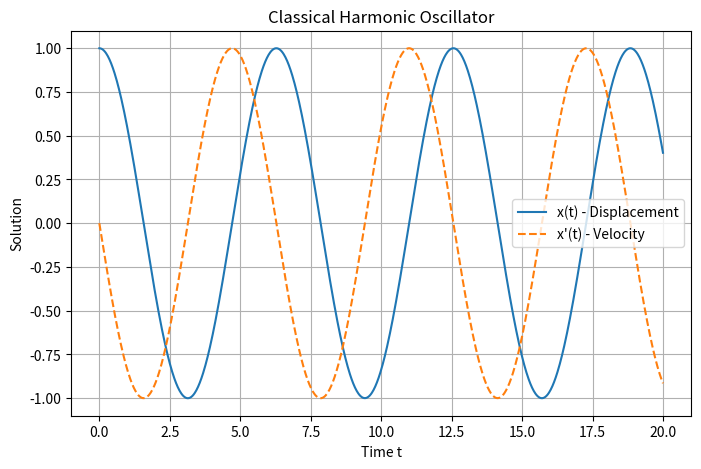

This chart was generated by the following Python code:
# -*- coding: utf-8 -*-
"""
Created on Sat Feb  1 14:51:42 2025

@author: Administrator
"""

import numpy as np
import matplotlib.pyplot as plt
from scipy.integrate import solve_ivp

def harmonic_oscillator(t, y, omega):
    """
    Defines the system of ODEs for the classical harmonic oscillator.
    
    Parameters:
      t     : Time variable (not used explicitly as the system is autonomous)
      y     : A list or array with y[0]=x and y[1]=x'
      omega : Angular frequency
      
    Returns:
      A list containing the derivatives [x', x'']
    """
    x, v = y  # unpack the state variables: x and its velocity v
    dxdt = v
    dvdt = -omega**2 * x
    return [dxdt, dvdt]

if __name__ == '__main__':
    # ---------------------
    # Set parameters:
    # ---------------------
    omega = 1.0    # angular frequency
    x0 = 1.0       # initial displacement x(0)
    v0 = 0.0       # initial velocity x'(0)
    T = 20.0       # final time

    # Initial condition vector: y(0) = [x0, v0]
    y0 = [x0, v0]

    # Define the time span and evaluation points:
    t_span = (0, T)
    t_eval = np.linspace(0, T, 1000)

    # ---------------------
    # Solve the ODE:
    # ---------------------
    sol = solve_ivp(fun=lambda t, y: harmonic_oscillator(t, y, omega),
                    t_span=t_span, y0=y0, t_eval=t_eval, method='RK45')

    # ---------------------
    # Plot the results:
    # ---------------------
    plt.figure(figsize=(8, 5))
    plt.plot(sol.t, sol.y[0], label='x(t) - Displacement')
    plt.plot(sol.t, sol.y[1], label="x'(t) - Velocity", linestyle='--')
    plt.xlabel('Time t')
    plt.ylabel('Solution')
    plt.title('Classical Harmonic Oscillator')
    plt.legend()
    plt.grid(True)
    plt.show()
